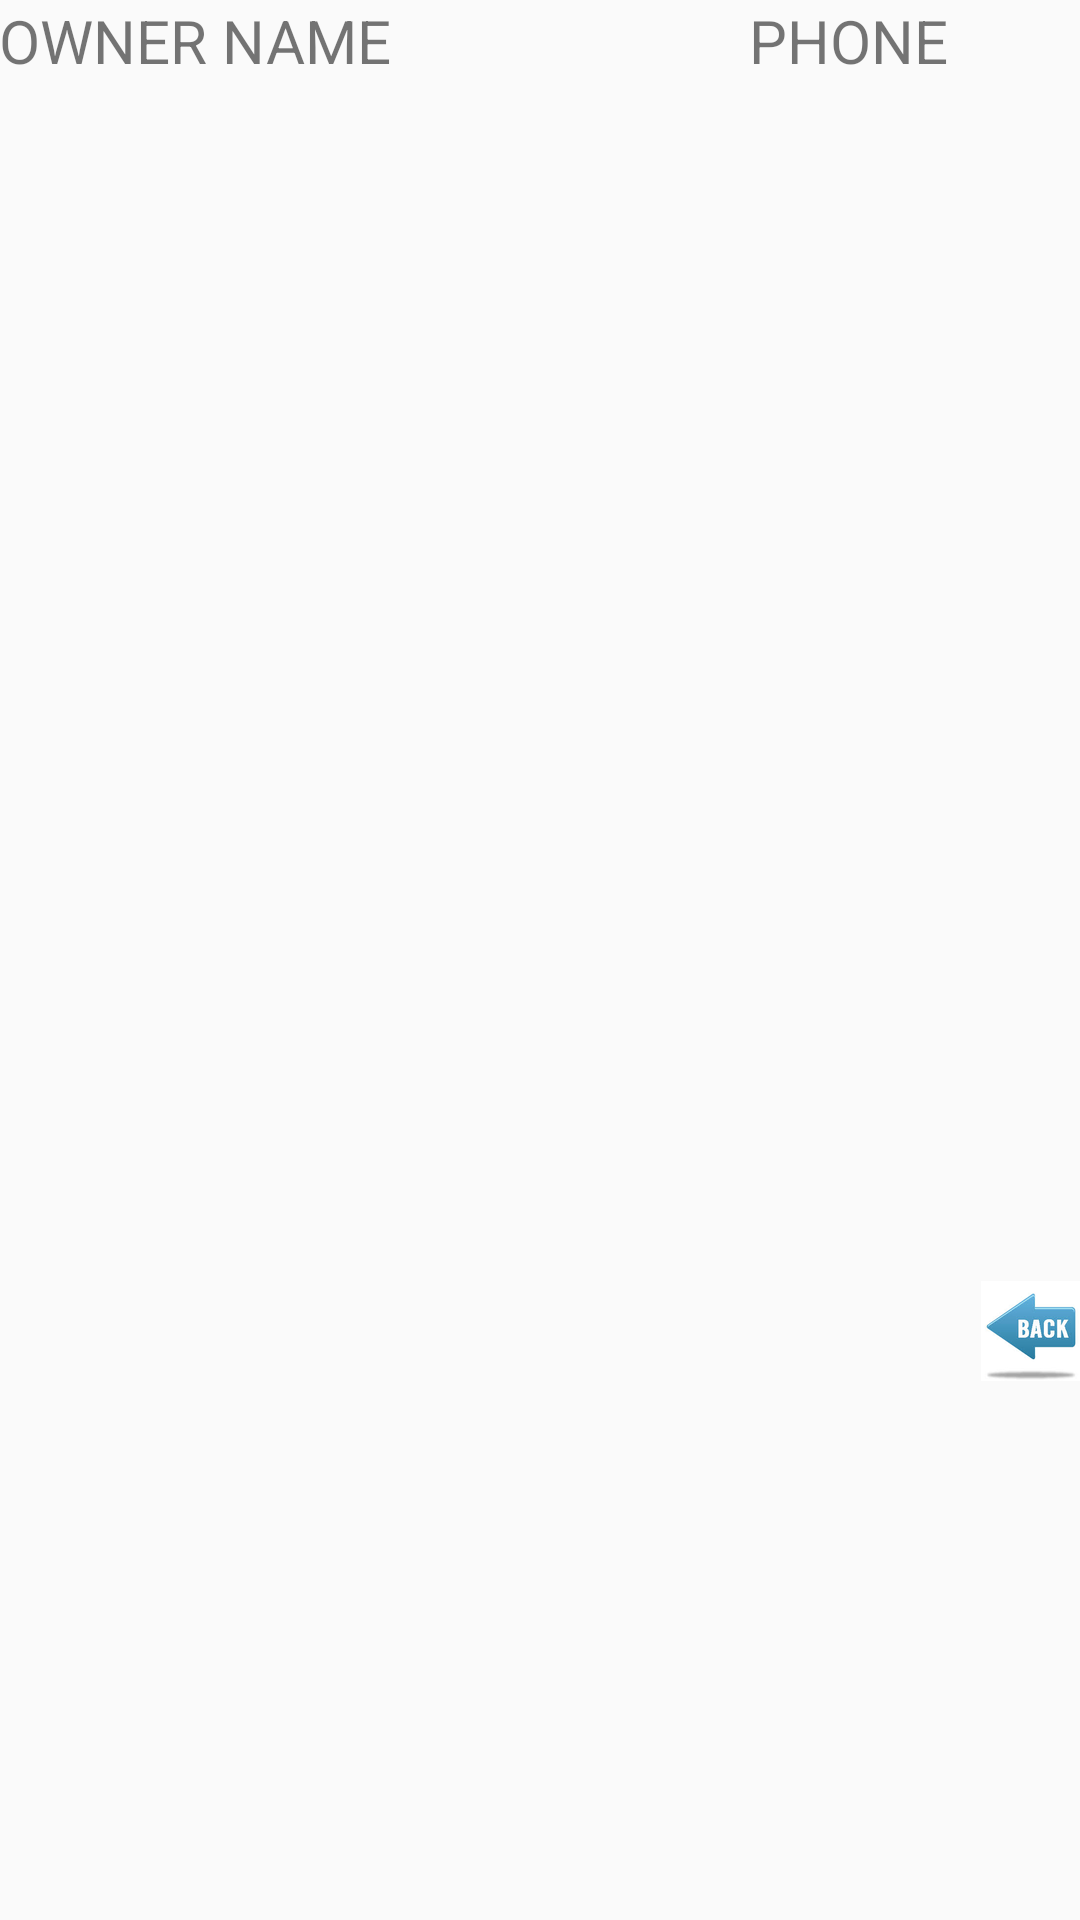

The Android layout XML behind this screen, and the referenced resources:
<!-- AndroidManifest.xml: application theme AppTheme -->
<!-- res/layout/list_view_owners.xml -->
<LinearLayout
    android:layout_width="match_parent"
    android:layout_height="match_parent"
    android:orientation="vertical"
    android:paddingLeft="@dimen/activity_horizontal_margin"
    android:paddingRight="@dimen/activity_horizontal_margin"
    xmlns:android="http://schemas.android.com/apk/res/android">
    <LinearLayout
        android:layout_width="wrap_content"
        android:layout_height="wrap_content"
        android:orientation="horizontal">
    <TextView
        android:layout_width="250dp"
        android:layout_height="wrap_content"
        android:textSize="20sp"
        android:text="OWNER NAME"/>

    <TextView
        android:layout_width="150dp"
        android:layout_height="wrap_content"
        android:textSize="20sp"
        android:text="PHONE"/>


    </LinearLayout>
    <ListView
        android:layout_width="match_parent"
        android:layout_height="400dp"
        android:id="@+id/listviewowners">
    </ListView>
    <ImageView
        android:layout_width="wrap_content"
        android:layout_height="wrap_content"
        android:layout_gravity="right"
        android:id="@+id/back"
        android:onClick="btnReturn"
        android:src="@drawable/backicon"
        />
</LinearLayout>
<!-- resources referenced by this layout -->
<resources>
  <!-- drawable backicon: png bitmap (drawable-xxhdpi, 8672 bytes) -->
  <style name="AppTheme" parent="Theme.AppCompat.Light.DarkActionBar">
          
      </style>
</resources>
